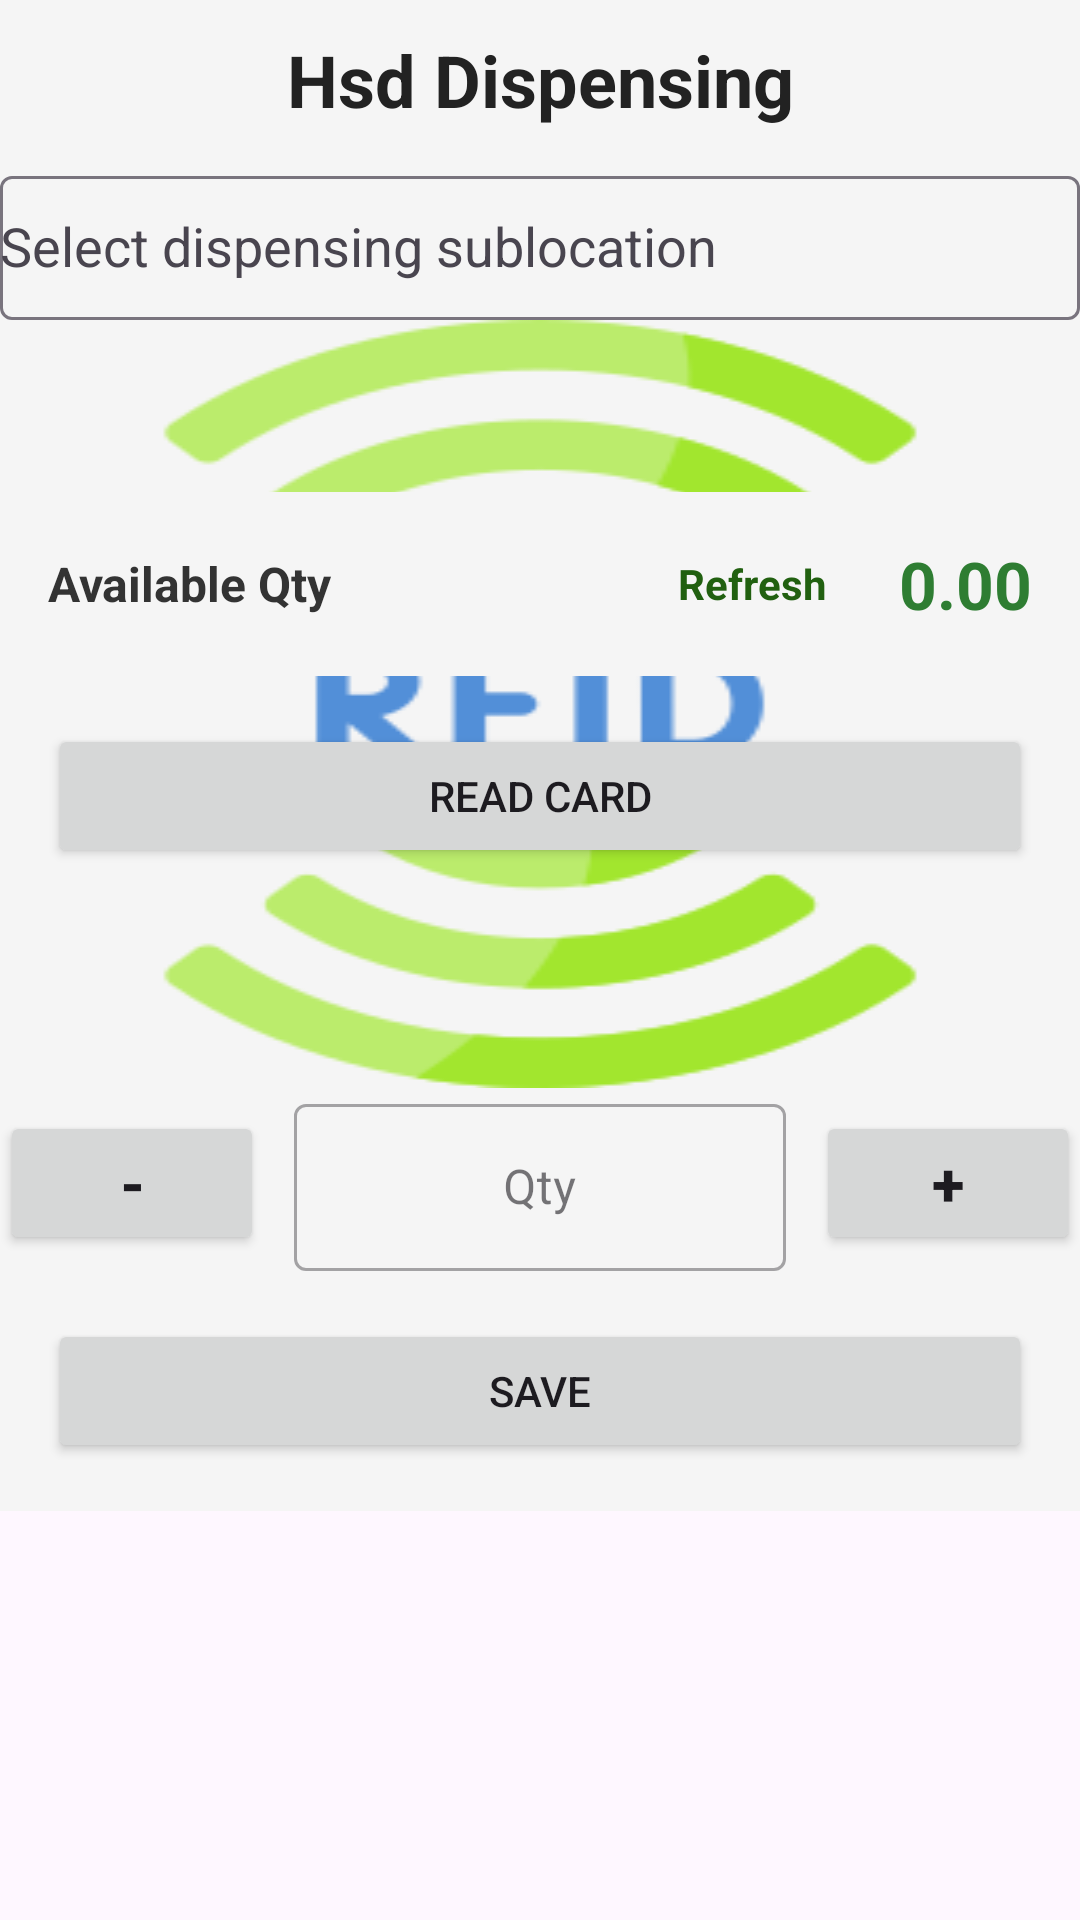

Write the Android layout XML for this screen, with the resource values it uses.
<!-- AndroidManifest.xml: application theme Theme.Rfid -->
<!-- res/layout/activity_bowser.xml -->
<?xml version="1.0" encoding="utf-8"?>
<androidx.constraintlayout.widget.ConstraintLayout xmlns:android="http://schemas.android.com/apk/res/android"
    xmlns:app="http://schemas.android.com/apk/res-auto"
    xmlns:tools="http://schemas.android.com/tools"
    android:layout_width="match_parent"
    android:layout_height="match_parent"
    tools:context=".xbowser">

    <LinearLayout
        android:layout_width="match_parent"
        android:layout_height="wrap_content"
        android:background="#F5F5F5"
        android:gravity="center_vertical"
        android:orientation="vertical">
        <LinearLayout
            android:layout_width="match_parent"
            android:layout_height="wrap_content"
            android:background="#F5F5F5"
            android:gravity="center_vertical"
            android:orientation="horizontal">
            <TextView
                android:id="@+id/titleText"
                android:layout_width="match_parent"
                android:layout_height="wrap_content"
                android:gravity="center"
                android:text="Hsd Dispensing"
                android:textColor="#222"
                android:textSize="24sp"
                android:textStyle="bold"
                tools:layout_editor_absoluteX="0dp"
                tools:layout_editor_absoluteY="3dp" />
            <com.google.android.material.textfield.TextInputLayout
                android:layout_width="match_parent"
                android:layout_height="wrap_content"
                android:hint="Select old route">

                <AutoCompleteTextView
                    android:id="@+id/old_route"
                    android:layout_width="match_parent"
                    android:layout_height="48dp"
                    android:focusable="true"
                    android:clickable="true"/>
            </com.google.android.material.textfield.TextInputLayout>
        </LinearLayout>

        <LinearLayout
            android:layout_width="match_parent"
            android:layout_height="wrap_content"
            android:background="#F5F5F5"
            android:gravity="center_vertical"
            android:orientation="horizontal">

            <com.google.android.material.textfield.TextInputLayout
                android:layout_width="match_parent"
                android:layout_height="wrap_content"
                android:hint="Select dispensing sublocation">

                <AutoCompleteTextView
                    android:id="@+id/dispensing_subloc"
                    android:layout_width="match_parent"
                    android:layout_height="48dp"
                    android:focusable="true"
                    android:clickable="true"/>
            </com.google.android.material.textfield.TextInputLayout>
        </LinearLayout>
        <LinearLayout
            android:id="@+id/background_main"
            android:layout_width="match_parent"
            android:layout_height="wrap_content"
            android:layout_below="@id/topBar"
            android:background="@drawable/_360454"
            android:gravity="center"
            android:orientation="vertical">

            <LinearLayout
                android:layout_width="match_parent"
                android:layout_height="wrap_content"
                android:background="#F5F5F5"
                android:gravity="center_vertical"
                android:orientation="horizontal"
                android:padding="16dp"
                tools:layout_editor_absoluteX="0dp"
                tools:layout_editor_absoluteY="147dp">

                

                
                <TextView
                    android:id="@+id/txtLabel"
                    android:layout_width="186dp"
                    android:layout_height="wrap_content"
                    android:layout_weight="1"
                    android:text="Available Qty"
                    android:textColor="#333"
                    android:textSize="16sp"
                    android:textStyle="bold" />

                <TextView
                    android:id="@+id/Refresh"
                    android:layout_width="wrap_content"
                    android:layout_height="wrap_content"
                    android:layout_weight="1"
                    android:text="Refresh"
                    android:textColor="#216010"
                    android:textStyle="bold" />

                <TextView
                    android:id="@+id/hsdqty"
                    android:layout_width="wrap_content"
                    android:layout_height="wrap_content"
                    android:text="0.00"
                    android:textColor="#2E7D32"
                    android:textSize="22sp"
                    android:textStyle="bold" />
            </LinearLayout>
            <Button
                android:id="@+id/btnReset"
                android:layout_width="match_parent"
                android:layout_height="wrap_content"
                android:layout_margin="16dp"
                android:text="Read Card" />
            <TextView
                android:id="@+id/tvTap"
                android:layout_width="wrap_content"
                android:layout_height="wrap_content"
                android:layout_gravity="center"
                android:layout_marginTop="16dp"
                android:foregroundGravity="center"
                android:gravity="center"
                android:text="TAP RFID CARD ON THE BACK PANEL"
                android:textColor="#000"
                android:textSize="20sp"
                android:textStyle="bold"
                android:visibility="gone" />

            
            <androidx.cardview.widget.CardView
                android:id="@+id/cardDetails"
                android:layout_width="match_parent"
                android:layout_height="wrap_content"
                android:layout_margin="8dp"
                android:visibility="gone">

                <LinearLayout
                    android:id="@+id/detailsContainer"
                    android:layout_width="match_parent"
                    android:layout_height="wrap_content"
                    android:orientation="vertical" />
            </androidx.cardview.widget.CardView>


        </LinearLayout>
        <LinearLayout
            android:id="@+id/layoutQtySection"
            android:layout_width="match_parent"
            android:layout_height="wrap_content"
            android:orientation="vertical"
            android:visibility="visible">  
            <LinearLayout
                android:id="@+id/layoutQtySection2"
                android:layout_width="match_parent"
                android:layout_height="wrap_content"
                android:orientation="horizontal"
                android:visibility="visible">  

                
                <Button
                    android:id="@+id/btnMinus"
                    android:layout_width="wrap_content"
                    android:layout_height="48dp"
                    android:text="-"
                    android:textSize="20sp"
                    android:textStyle="bold"/>

                
                <com.google.android.material.textfield.TextInputLayout
                    android:layout_width="0dp"
                    android:layout_height="wrap_content"
                    android:layout_weight="1"
                    android:layout_marginStart="10dp"
                    android:layout_marginEnd="10dp"
                    android:hint="Qty"
                    style="@style/Widget.MaterialComponents.TextInputLayout.OutlinedBox">

                    <com.google.android.material.textfield.TextInputEditText
                        android:id="@+id/editTextQty"
                        android:layout_width="match_parent"
                        android:layout_height="wrap_content"
                        android:inputType="numberDecimal"
                        android:gravity="center"
                        android:text=""/>
                </com.google.android.material.textfield.TextInputLayout>

                
                <Button
                    android:id="@+id/btnPlus"
                    android:layout_width="wrap_content"
                    android:layout_height="48dp"
                    android:text="+"
                    android:textSize="20sp"
                    android:textStyle="bold"/>

            </LinearLayout>
            <LinearLayout
                android:id="@+id/layoutQtySection3"
                android:layout_width="match_parent"
                android:layout_height="wrap_content"
                android:orientation="horizontal"
                android:visibility="visible">  



            <Button
                android:id="@+id/btnSave"
                android:layout_width="0dp"
                android:layout_weight="1"
                android:layout_height="wrap_content"
                android:layout_margin="16dp"
                android:text="Save" />
        </LinearLayout>
        </LinearLayout>
    </LinearLayout>


</androidx.constraintlayout.widget.ConstraintLayout>
<!-- resources referenced by this layout -->
<resources>
  <!-- drawable _360454: png bitmap (drawable, 14635 bytes) -->
  <style name="Theme.Rfid" parent="Base.Theme.Rfid" />
  <style name="Base.Theme.Rfid" parent="Theme.Material3.DayNight.NoActionBar">
          
          
      </style>
</resources>
